The GitHub repository hnky/dataset-lego-figures contains a labelled image folder "dataset" with 43 categories: Simpsons Apu Nahasapeemapetilon LEGO figure, Simpsons Bart Simpson LEGO figure, Simpsons Chief Wiggum LEGO figure, Simpsons Dr Hibbert LEGO figure, Simpsons Grandpa Simpson LEGO figure, Simpsons Homer Simpson LEGO figure, Simpsons Itchy LEGO figure, simpsons krusty the clown, Simpsons Lisa Simpson LEGO figure, Simpsons Maggie Simpson LEGO figure, Simpsons Marge Simpson LEGO figure, simpsons milhouse van houten, Simpsons Mr Burns LEGO figure, Simpsons Ned Flanders LEGO figure, Simpsons Nelson Muntz LEGO figure, Simpsons Ralph Wiggum LEGO figure, Simpsons Snowball LEGO figure, Star Wars Ackbar LEGO figure, starwars boba fett, Star Wars C-3PO LEGO figure, starwars emperor palpatine, starwars general grievous, starwars jar jar binks, starwars kit fisto, starwars luke skywalker, starwars mace windu, Star Wars R3-M2 LEGO figure, Star Wars Yoda LEGO figure, superhero Aquaman LEGO figure, superhero Bat-Mite LEGO figure, superhero Batman LEGO figure, superhero Bumblebee LEGO figure, superhero Cyborg LEGO figure, superhero Green Lantern LEGO figure, superhero Huntress LEGO figure, superhero Metamorpho LEGO figure, superhero Mister Miracle LEGO figure, superhero Sinestro LEGO figure, superhero Stargirl LEGO figure, superhero The Cheetah LEGO figure, superhero The Flash LEGO figure, superhero The Joker LEGO figure, superhero Wonder Woman LEGO figure. Examples follow, each with its label.

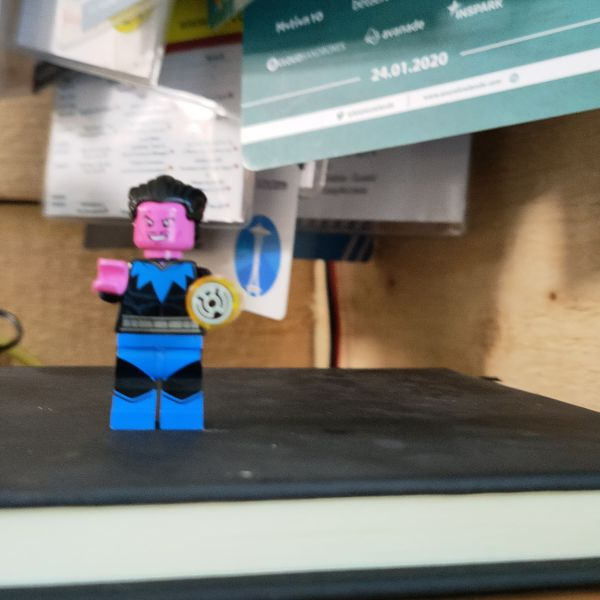
Label: superhero Sinestro LEGO figure

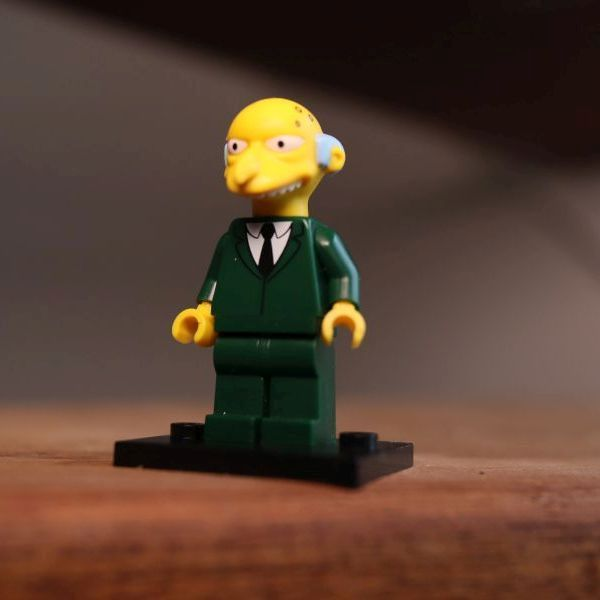
Label: Simpsons Mr Burns LEGO figure

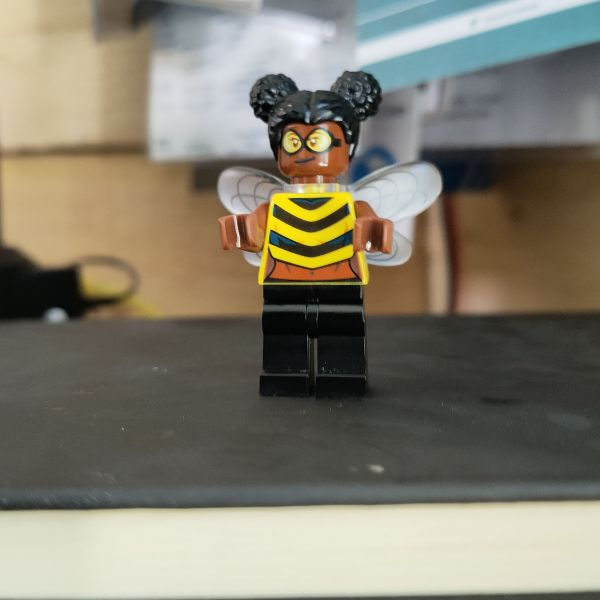
Label: superhero Bumblebee LEGO figure

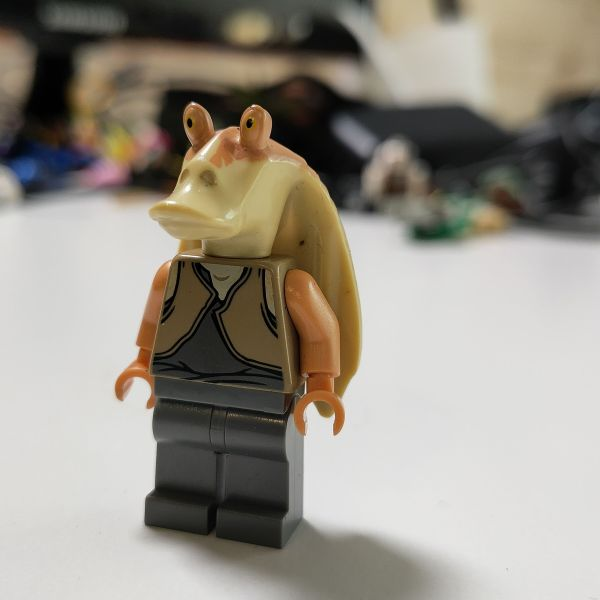
Label: starwars jar jar binks

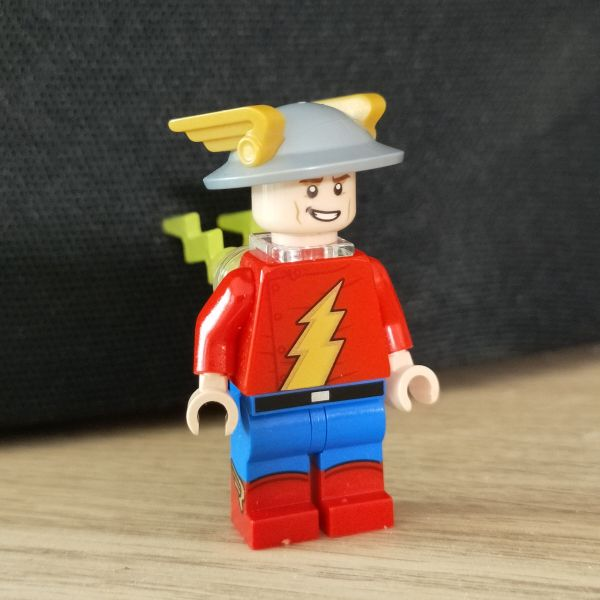
Label: superhero The Flash LEGO figure

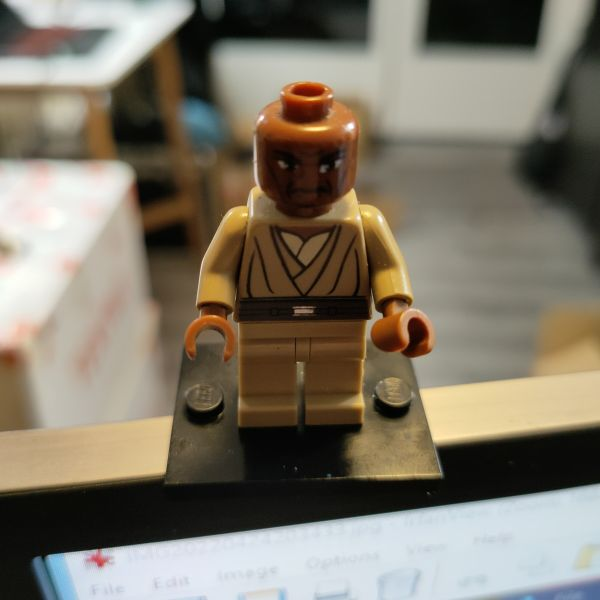
Label: starwars mace windu
